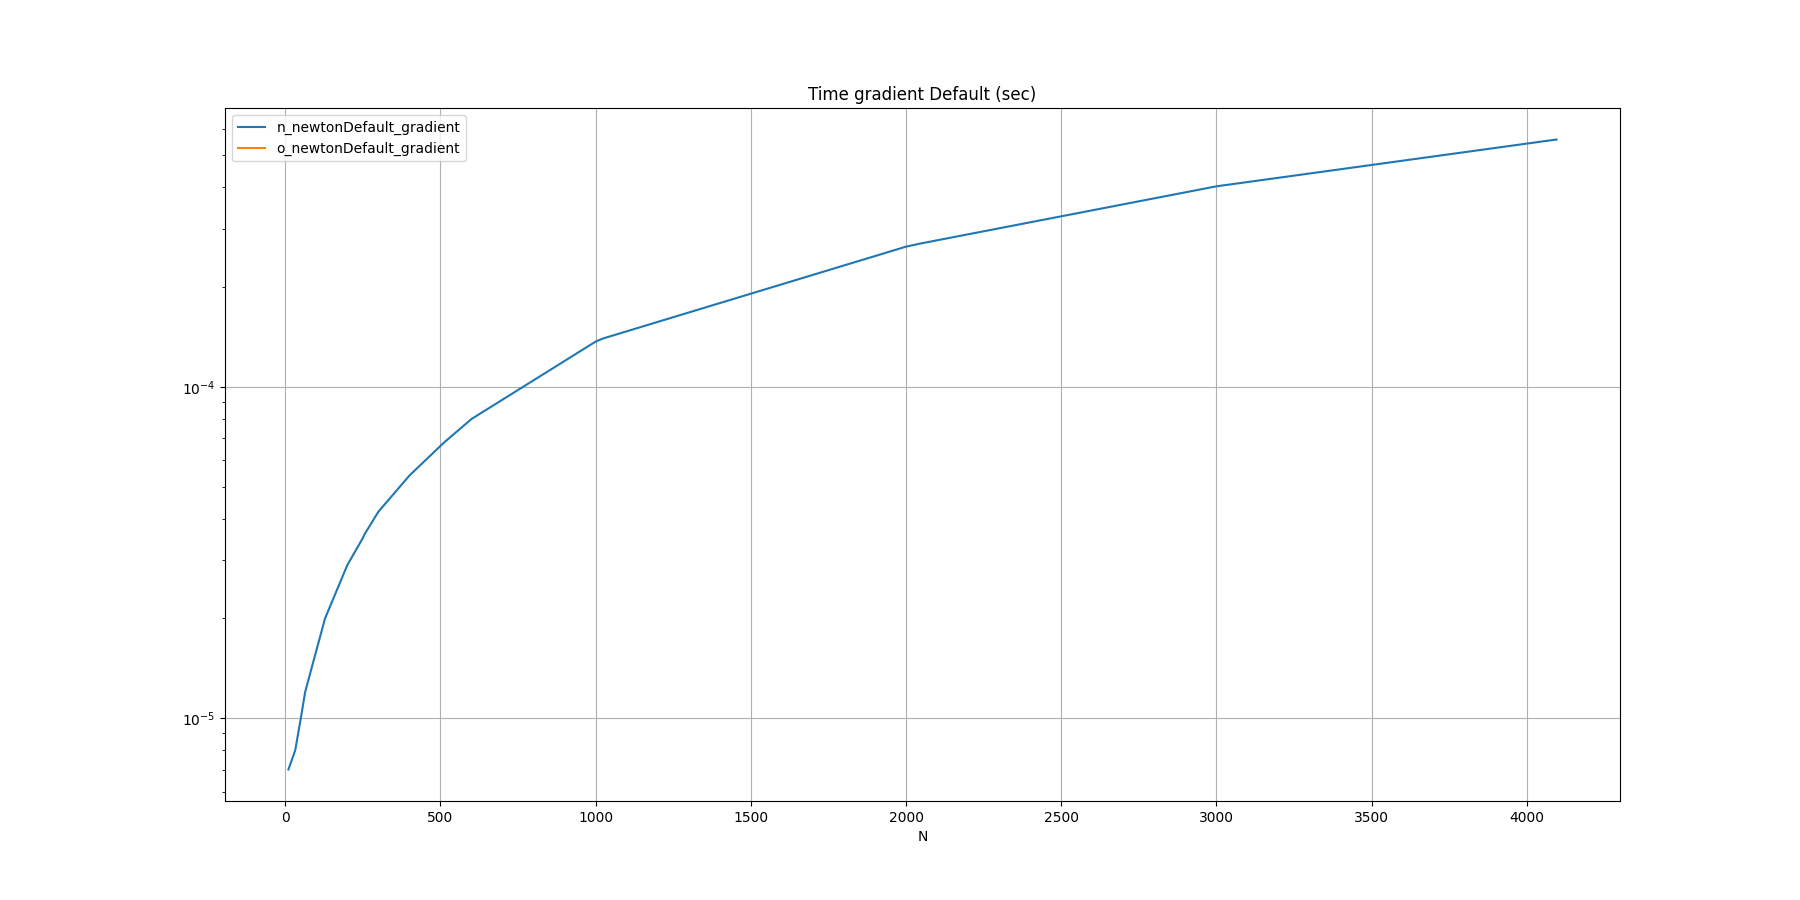

The table this chart was drawn from, first rows:
N, n_newtonDefault_gradient, o_newtonDefault_gradient
10, 0.000007, 
32, 0.000008, 
50, 0.000010, 
64, 0.000012, 
100, 0.000016, 
128, 0.000020, 
200, 0.000029, 
250, 0.000035, 
256, 0.000036, 
300, 0.000042, 
400, 0.000054, 
512, 0.000068, 
600, 0.000080, 
1000, 0.000137, 
1024, 0.000140, 
2000, 0.000265, 
2048, 0.000271, 
3000, 0.000403, 
4096, 0.000558, 
